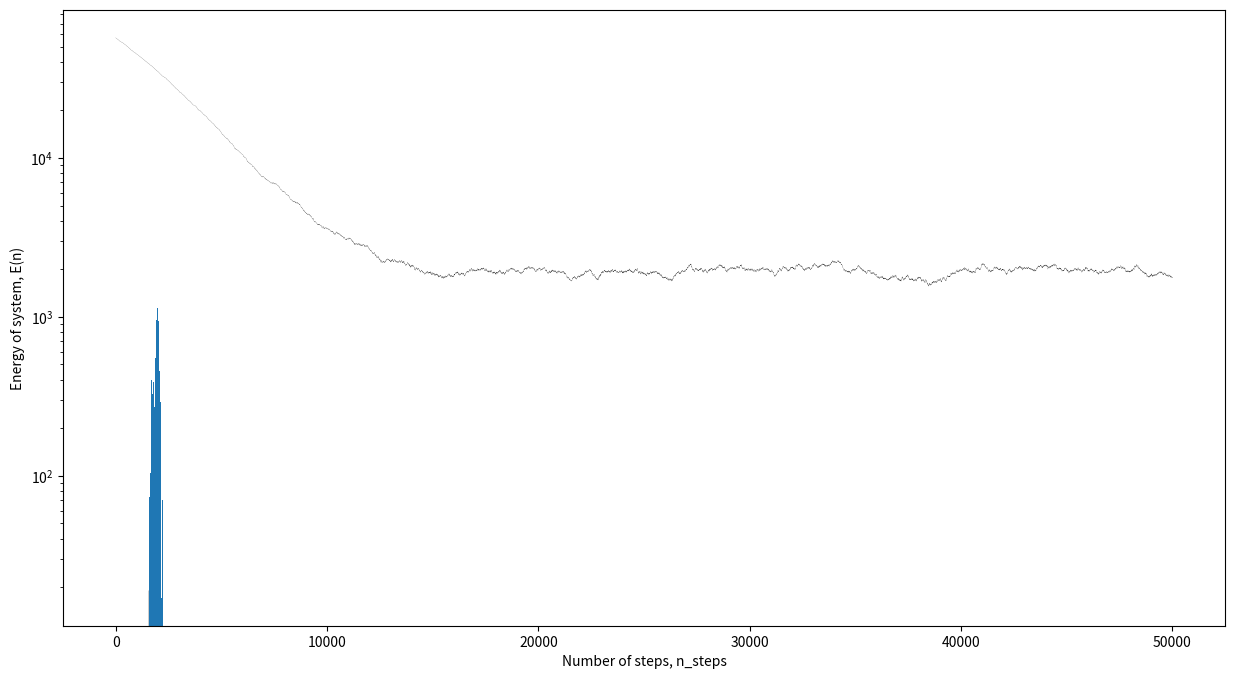

Write Python code to recreate this figure. (Note: this script raises an exception after producing the figure.)
# =========================================================================== #
# MCMC Metropolis Hastings algorithm to calculate the ground state energy     #
# of a system of n-particles in a box.                                        #
# =========================================================================== #

import matplotlib.pyplot as plt
import numpy as np


def E(n):
    """
    Compute the energy for the quantum numbers
    """

    h = 2 * np.pi
    return h ** 2/(8 * np.pi) * np.sum(n ** 2)


def metropolis_hastings(states, n_steps, n_particles=100, beta=0.1):

    spin_change = [-1, 1]
    energy_output = np.zeros((n_steps, 2))

    n = 0
    for i in range(n_steps):

        n += 1

        # generate the random change variables
        random_particle = np.random.randint(n_particles)
        random_direction = np.random.randint(3)
        random_change = spin_change[np.random.randint(2)]

        # calculate the energy of the initial state
        E_i = E(states)
        # make copy of initial states to compare
        changed_states = states.copy()

        # change a random state
        changed_states[random_particle][random_direction] += random_change

        if changed_states[random_particle][random_direction] < 1:
            changed_states[random_particle][random_direction] = \
                states[random_particle][random_direction]
            # n can't be less than 1, so go back to original state

        E_j = E(changed_states)  # calculate the energy of the new states

        if E_j < E_i:
            # accept E_j value
            energy = E_j
            states = changed_states
        else:
            # calculate the probabilty for the transistion to happen
            prob_accept = np.exp(-1 * beta * (E_j - E_i))
            # pull random number and compare to prob_accept
            rand_num_accept = np.random.rand(1)
            if rand_num_accept <= prob_accept:
                # accept E_j
                energy = E_j
                states = changed_states
            else:
                # reject E_j
                energy = E_i

        energy_output[i][0], energy_output[i][1] = energy, n

    return energy_output

n_particles = 100
n_steps = 50000

states = np.random.randint(low=1, high=20, size=(n_particles, 3))
x = metropolis_hastings(states, n_steps, n_particles=n_particles)

plt.figure(figsize=(15, 8))
plt.plot(x[:, 1], x[:, 0], 'k-', linewidth=0.1)
plt.xlabel('Number of steps, n_steps')
plt.ylabel('Energy of system, E(n)')
plt.yscale('log')
plt.savefig('mcmc_100n.pdf')
plt.show()

plt.hist(x[30000:, 0], bins=50, edgecolor='black', linewidth=1.0, normed=True)
plt.ylabel('Frequency')
plt.xlabel('Energy, E')
plt.savefig('mcmc_100n_hist.pdf')
plt.show()
